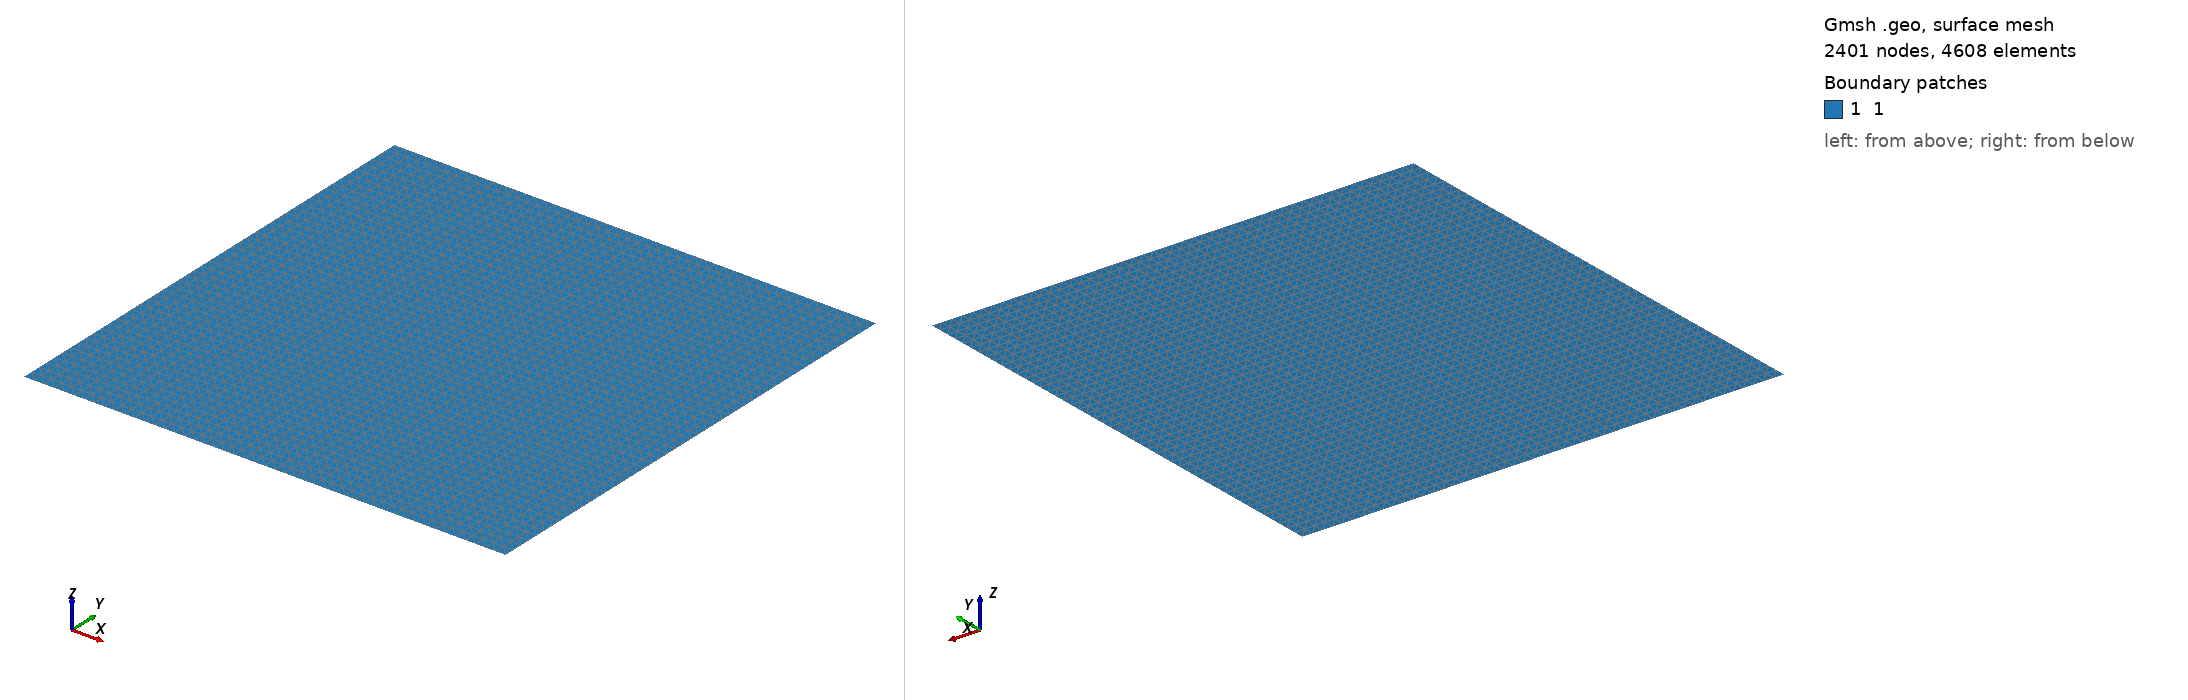

Gmsh geometry script, surface-meshed: 2401 nodes, 4608 surface elements. Boundary patches (legend numbers): 1 1. Left view from above one corner, right view from below the opposite corner. Legend entries are the model's physical surfaces. The drawing asked Gmsh for element sizes between 1% and 20% of the model's largest extent; the script's own settings can give other sizes.

=== struct_square.geo (drawn) ===
// Structured TRIANGLE mesh of the unit square [0,1]^2 (transfinite, split quads).
// manapy boundary tags: 1=in(x=0) 2=out(x=1) 3=upper(y=1) 4=bottom(y=0).
//   gmsh -2 struct_square.geo -o struct_square.msh
N = 48;   // cells per direction

Point(1) = {0, 0, 0, 1.0};
Point(2) = {1, 0, 0, 1.0};
Point(3) = {1, 1, 0, 1.0};
Point(4) = {0, 1, 0, 1.0};

Line(1) = {1, 2};   // bottom (y=0)
Line(2) = {2, 3};   // right  (x=1)
Line(3) = {3, 4};   // top    (y=1)
Line(4) = {4, 1};   // left   (x=0)

Line Loop(1) = {1, 2, 3, 4};
Plane Surface(1) = {1};

Transfinite Line {1, 3} = N + 1;
Transfinite Line {2, 4} = N + 1;
Transfinite Surface {1};

Physical Line("1") = {4};   // in     (x=0)
Physical Line("2") = {2};   // out    (x=1)
Physical Line("3") = {3};   // upper  (y=1)
Physical Line("4") = {1};   // bottom (y=0)
Physical Surface("1") = {1};
